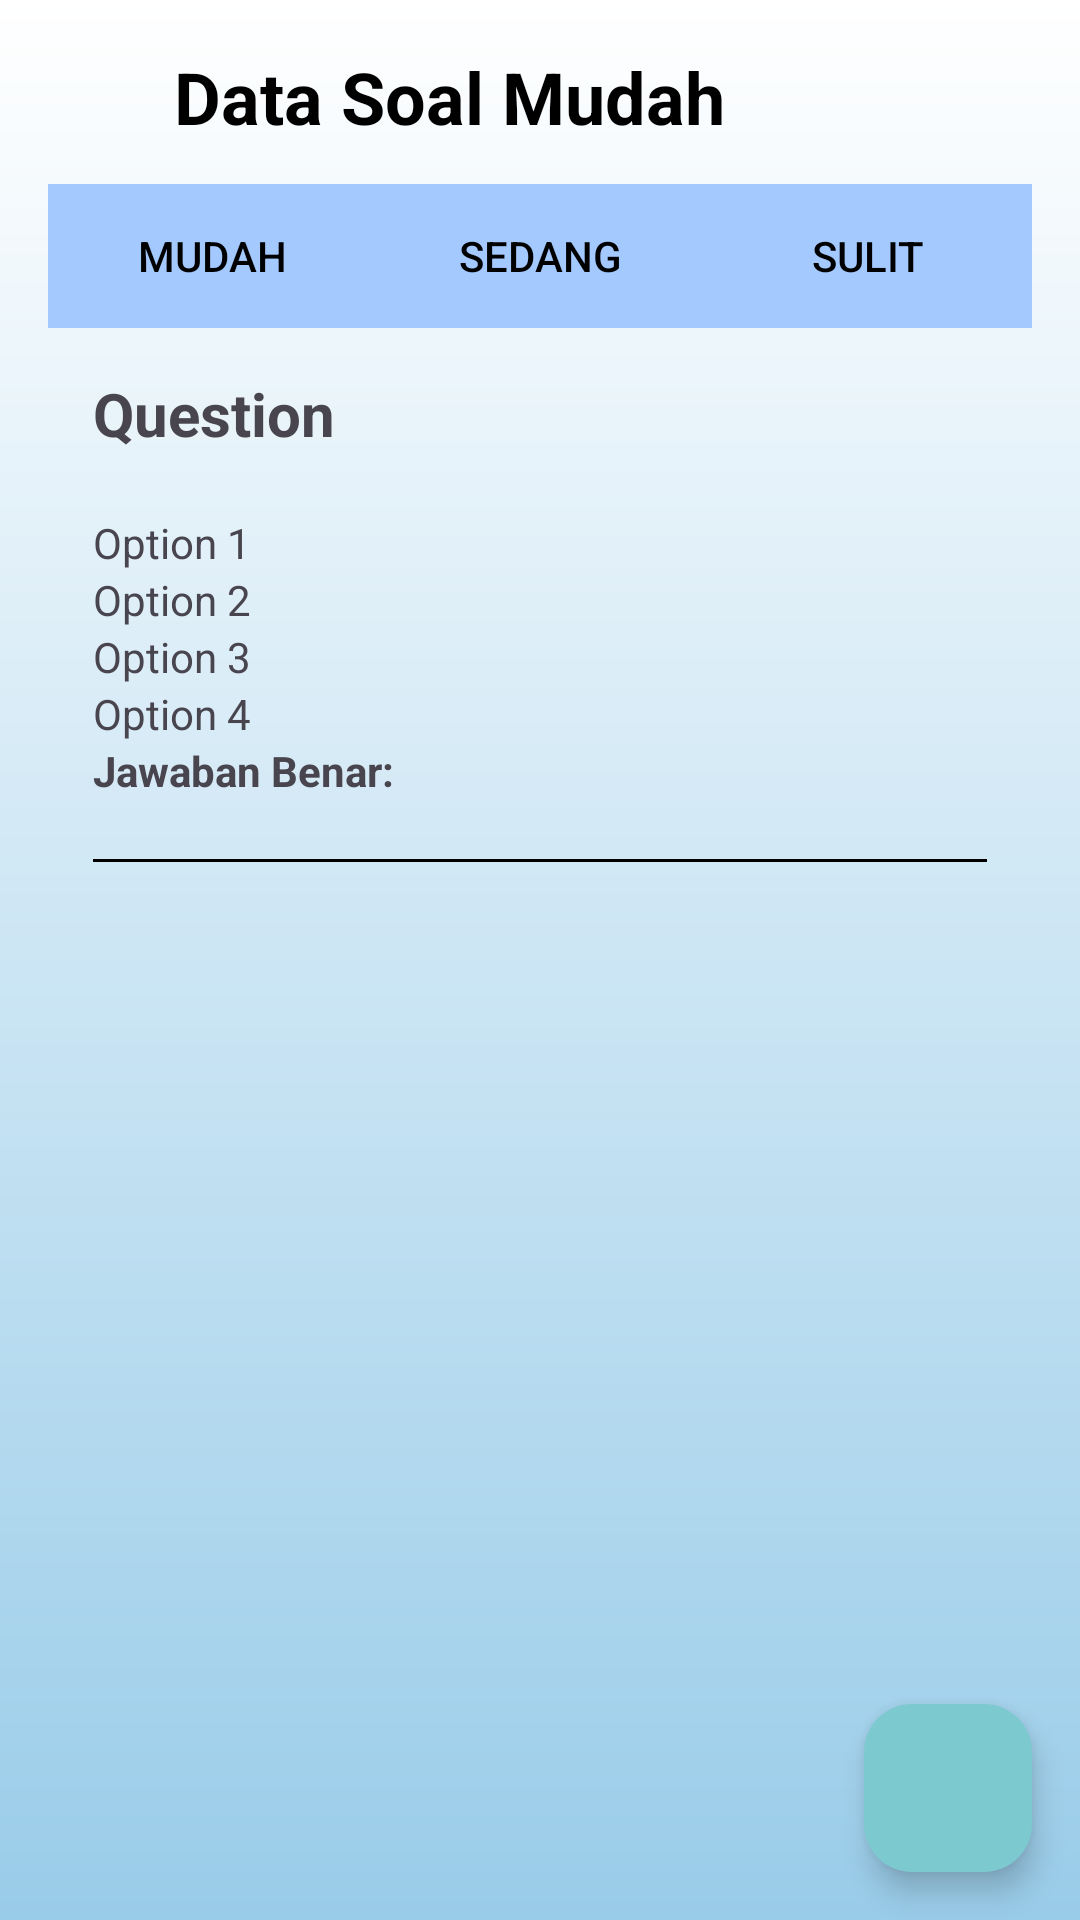

Here is an Android app screen rendered from its layout file. Give the layout XML and the strings, colors and styles it references.
<!-- AndroidManifest.xml: application theme Theme.QuizWithFisherYates -->
<!-- res/layout/activity_admin_quiz_index.xml -->
<?xml version="1.0" encoding="utf-8"?>
<FrameLayout xmlns:android="http://schemas.android.com/apk/res/android"
    xmlns:app="http://schemas.android.com/apk/res-auto"
    android:id="@+id/admin_list_quiz"
    android:layout_width="match_parent"
    android:layout_height="match_parent"
    android:background="@drawable/gradient_background">

    
    <ScrollView
        android:layout_width="match_parent"
        android:layout_height="match_parent"
        android:fillViewport="true"
        android:padding="16dp">

        <LinearLayout
            android:layout_width="match_parent"
            android:layout_height="wrap_content"
            android:orientation="vertical">

            
            <LinearLayout
                android:layout_width="match_parent"
                android:layout_height="wrap_content"
                android:orientation="horizontal"
                android:gravity="center_vertical"
                android:paddingBottom="8dp">

                <ImageView
                    android:id="@+id/backButton"
                    android:layout_width="30dp"
                    android:layout_height="30dp"
                    android:src="@drawable/ic_back"
                    android:contentDescription="Kembali"
                    android:clickable="true"
                    android:focusable="true"
                    android:padding="4dp"
                    app:tint="@color/black" />

                <TextView
                    android:id="@+id/title"
                    android:layout_width="wrap_content"
                    android:layout_height="wrap_content"
                    android:text="Data Soal Mudah"
                    android:textSize="24sp"
                    android:textStyle="bold"
                    android:textColor="#000"
                    android:layout_marginStart="12dp" />
            </LinearLayout>

            <LinearLayout
                android:layout_width="match_parent"
                android:layout_height="wrap_content"
                android:orientation="horizontal"
                android:layout_marginTop="5dp">

                <androidx.appcompat.widget.AppCompatButton
                    android:id="@+id/easyQuizButton"
                    android:layout_width="0dp"
                    android:layout_height="wrap_content"
                    android:layout_weight="1"
                    android:background="#a4c9ff"
                    android:text="Mudah"
                    android:textColor="#000"
                    android:onClick="getEasyQuiz"/>

                <androidx.appcompat.widget.AppCompatButton
                    android:id="@+id/mediumQuizButton"
                    android:layout_width="0dp"
                    android:layout_height="wrap_content"
                    android:layout_weight="1"
                    android:background="#a4c9ff"
                    android:text="Sedang"
                    android:textColor="#000"
                    android:onClick="getMediumQuiz" />

                <androidx.appcompat.widget.AppCompatButton
                    android:id="@+id/hardQuizButton"
                    android:layout_width="0dp"
                    android:layout_height="wrap_content"
                    android:layout_weight="1"
                    android:background="#a4c9ff"
                    android:text="Sulit"
                    android:textColor="#000"
                    android:onClick="getHardQuiz" />
            </LinearLayout>

            <LinearLayout
                android:id="@+id/quizContainer"
                android:layout_width="match_parent"
                android:layout_height="wrap_content"
                android:orientation="vertical"
                android:padding="15dp">

                <TextView
                    android:layout_width="wrap_content"
                    android:layout_height="wrap_content"
                    android:text="Question"
                    android:textStyle="bold"
                    android:textSize="20sp"
                    android:layout_marginBottom="20dp"/>

                <TextView
                    android:layout_width="wrap_content"
                    android:layout_height="wrap_content"
                    android:text="Option 1"/>
                <TextView
                    android:layout_width="wrap_content"
                    android:layout_height="wrap_content"
                    android:text="Option 2"/>
                <TextView
                    android:layout_width="wrap_content"
                    android:layout_height="wrap_content"
                    android:text="Option 3"/>
                <TextView
                    android:layout_width="wrap_content"
                    android:layout_height="wrap_content"
                    android:text="Option 4"/>

                <TextView
                    android:layout_width="wrap_content"
                    android:layout_height="wrap_content"
                    android:textStyle="bold"
                    android:text="Jawaban Benar: "/>

                <View
                    android:layout_width="match_parent"
                    android:layout_height="1dp"
                    android:background="#000000"
                    android:layout_marginVertical="20dp"/>
            </LinearLayout>
        </LinearLayout>
    </ScrollView>

    
    <com.google.android.material.floatingactionbutton.FloatingActionButton
        android:id="@+id/addQuizButton"
        android:layout_width="wrap_content"
        android:layout_height="wrap_content"
        android:layout_gravity="bottom|end"
        android:layout_margin="16dp"
        android:contentDescription="Tambah Soal"
        android:onClick="goToCreateQuestion"
        android:backgroundTint="#7ccad0"
        app:srcCompat="@drawable/ic_add"
        app:tint="@android:color/white" />
</FrameLayout>
<!-- resources referenced by this layout -->
<resources>
  <color name="black">#333</color>
  <!-- drawable gradient_background (drawable) -->
  <?xml version="1.0" encoding="utf-8"?>
  <shape xmlns:android="http://schemas.android.com/apk/res/android"
      android:shape="rectangle">
  
      <gradient
          android:startColor="#FFF"
          android:endColor="#99cce9"
          android:angle="270"
          android:type="linear" />
  </shape>
  <style name="Theme.QuizWithFisherYates" parent="Theme.Material3.Light.NoActionBar" />
</resources>
